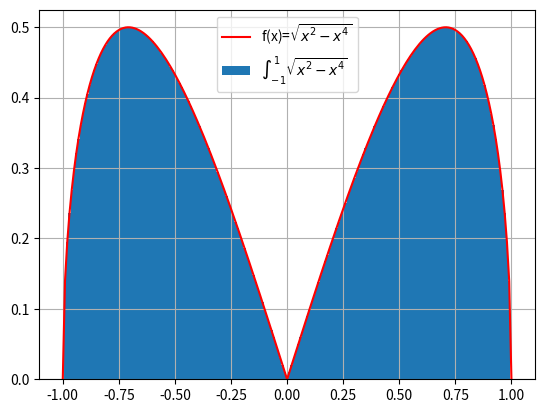

Recreate this plot in Python.
from matplotlib import pyplot as plt
import numpy as np

k = 2
dx = 1/(10**k)
x = []
y = []
A = 0
V = 0


def f(x):
    return np.sqrt(x**2-x**4)


for i in np.arange(-1, 1+dx, dx):
    i = round(i, k)
    x.append(i)
    y.append(f(i))
    if i != 1:
        A += f(i+dx/2)*dx
    V += np.pi*f(i)**2*dx

print('Areal = {:.4f}'.format(A))
print('Volum = {:.4f}'.format(V))

plt.bar(x, y, dx, label="$\int_{-1}^1\sqrt{x^2-x^4}$")
plt.plot(x, y, "r", label="f(x)=$\sqrt{x^2-x^4}$")
plt.grid()
plt.legend()
plt.show()
